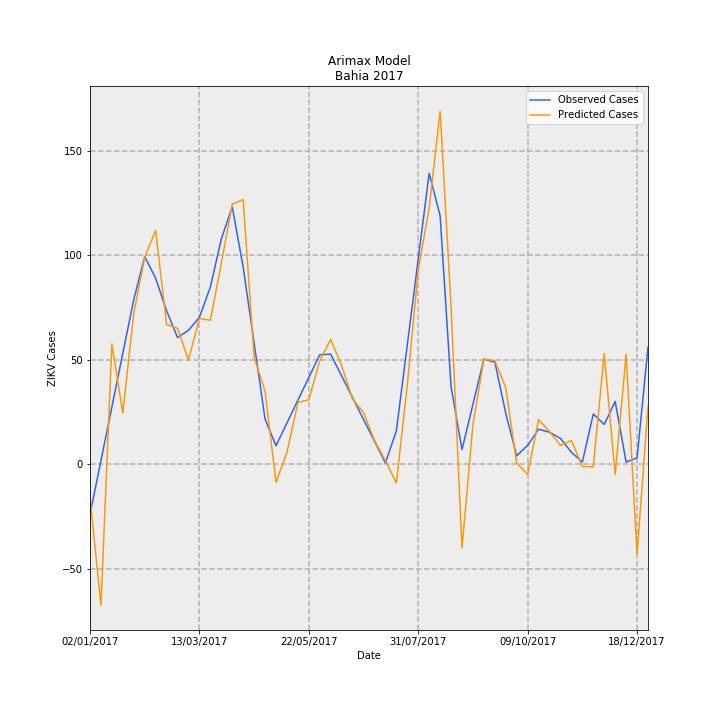

Source data for this figure (header and first rows):
Date, predictions_incidence, observed_incidence, Predicted Cases, Observed Cases, error
02/01/2017, -0.1036, -0.1568, -15.9, -24.06, 8.155
09/01/2017, -0.44, 0.01074, -67.51, 1.648, -69.16
16/01/2017, 0.3743, 0.1783, 57.44, 27.35, 30.09
23/01/2017, 0.1592, 0.3458, 24.42, 53.06, -28.63
30/01/2017, 0.4707, 0.5133, 72.23, 78.76, -6.536
06/02/2017, 0.6451, 0.6472, 98.98, 99.31, -0.3257
13/02/2017, 0.7287, 0.5795, 111.8, 88.93, 22.88
20/02/2017, 0.4357, 0.4783, 66.86, 73.39, -6.534
27/02/2017, 0.4234, 0.3947, 64.97, 60.57, 4.405
06/03/2017, 0.3244, 0.4174, 49.78, 64.04, -14.26
13/03/2017, 0.4546, 0.4577, 69.75, 70.23, -0.479
20/03/2017, 0.4486, 0.5524, 68.83, 84.77, -15.94
27/03/2017, 0.6255, 0.7016, 95.98, 107.7, -11.67
03/04/2017, 0.8105, 0.8025, 124.4, 123.1, 1.233
10/04/2017, 0.825, 0.614, 126.6, 94.21, 32.38
17/04/2017, 0.3332, 0.3772, 51.12, 57.89, -6.763
24/04/2017, 0.2279, 0.1405, 34.97, 21.56, 13.4
01/05/2017, -0.0565, 0.05759, -8.67, 8.837, -17.51
08/05/2017, 0.03634, 0.1285, 5.576, 19.72, -14.14
15/05/2017, 0.1926, 0.1994, 29.55, 30.6, -1.046
22/05/2017, 0.2003, 0.2703, 30.74, 41.47, -10.74
29/05/2017, 0.3223, 0.3412, 49.45, 52.35, -2.9
05/06/2017, 0.3891, 0.3427, 59.7, 52.59, 7.111
12/06/2017, 0.3069, 0.275, 47.1, 42.19, 4.905
19/06/2017, 0.2028, 0.2072, 31.12, 31.79, -0.6682
26/06/2017, 0.1607, 0.1394, 24.67, 21.39, 3.276
03/07/2017, 0.07398, 0.07161, 11.35, 10.99, 0.3636
10/07/2017, 0.01085, 0.003831, 1.665, 0.5878, 1.077
17/07/2017, -0.05878, 0.1038, -9.019, 15.93, -24.95
24/07/2017, 0.2464, 0.3715, 37.81, 57.01, -19.2
31/07/2017, 0.6055, 0.6393, 92.91, 98.09, -5.179
07/08/2017, 0.7986, 0.907, 122.5, 139.2, -16.63
14/08/2017, 1.101, 0.7744, 168.9, 118.8, 50.08
21/08/2017, 0.491, 0.2414, 75.34, 37.04, 38.3
28/08/2017, -0.2615, 0.04539, -40.13, 6.965, -47.09
04/09/2017, 0.1238, 0.1865, 18.99, 28.61, -9.619
11/09/2017, 0.3274, 0.3275, 50.24, 50.26, -0.01939
18/09/2017, 0.3225, 0.3182, 49.49, 48.82, 0.6672
25/09/2017, 0.2386, 0.1584, 36.61, 24.3, 12.31
02/10/2017, 0.003199, 0.02607, 0.4909, 4.0, -3.509
09/10/2017, -0.03221, 0.0587, -4.942, 9.008, -13.95
16/10/2017, 0.139, 0.1089, 21.33, 16.71, 4.624
23/10/2017, 0.1015, 0.09959, 15.57, 15.28, 0.2883
30/10/2017, 0.05842, 0.08035, 8.964, 12.33, -3.365
06/11/2017, 0.07385, 0.03696, 11.33, 5.671, 5.66
13/11/2017, -0.00743, 0.006517, -1.14, 1.0, -2.14
20/11/2017, -0.008223, 0.1564, -1.262, 24.0, -25.26
27/11/2017, 0.3451, 0.1238, 52.95, 19.0, 33.95
04/12/2017, -0.03315, 0.1955, -5.087, 30, -35.09
11/12/2017, 0.3425, 0.006517, 52.55, 1.0, 51.55
18/12/2017, -0.2817, 0.01955, -43.22, 3.0, -46.22
25/12/2017, 0.1808, 0.365, 27.74, 56.0, -28.26
